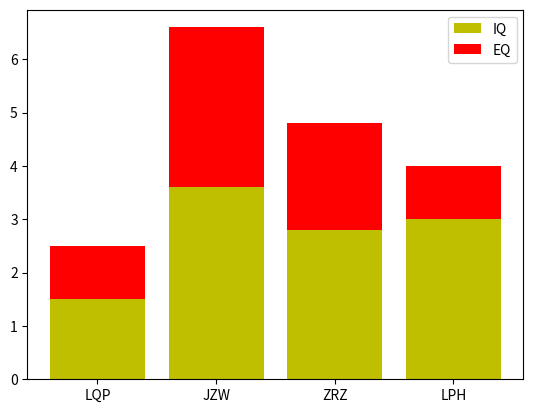

Write the Python code that produced this figure.
import matplotlib.pyplot as plt

name_list = ['LQP', 'JZW', 'ZRZ', 'LPH']
num_list = [1.5, 3.6, 2.8, 3]
num_list1 = [1, 3, 2, 1]
plt.bar(range(len(num_list)), num_list, label='IQ', fc='y')
plt.bar(range(len(num_list)), num_list1, bottom=num_list, label='EQ', tick_label=name_list, fc='r')
plt.legend()
plt.show()